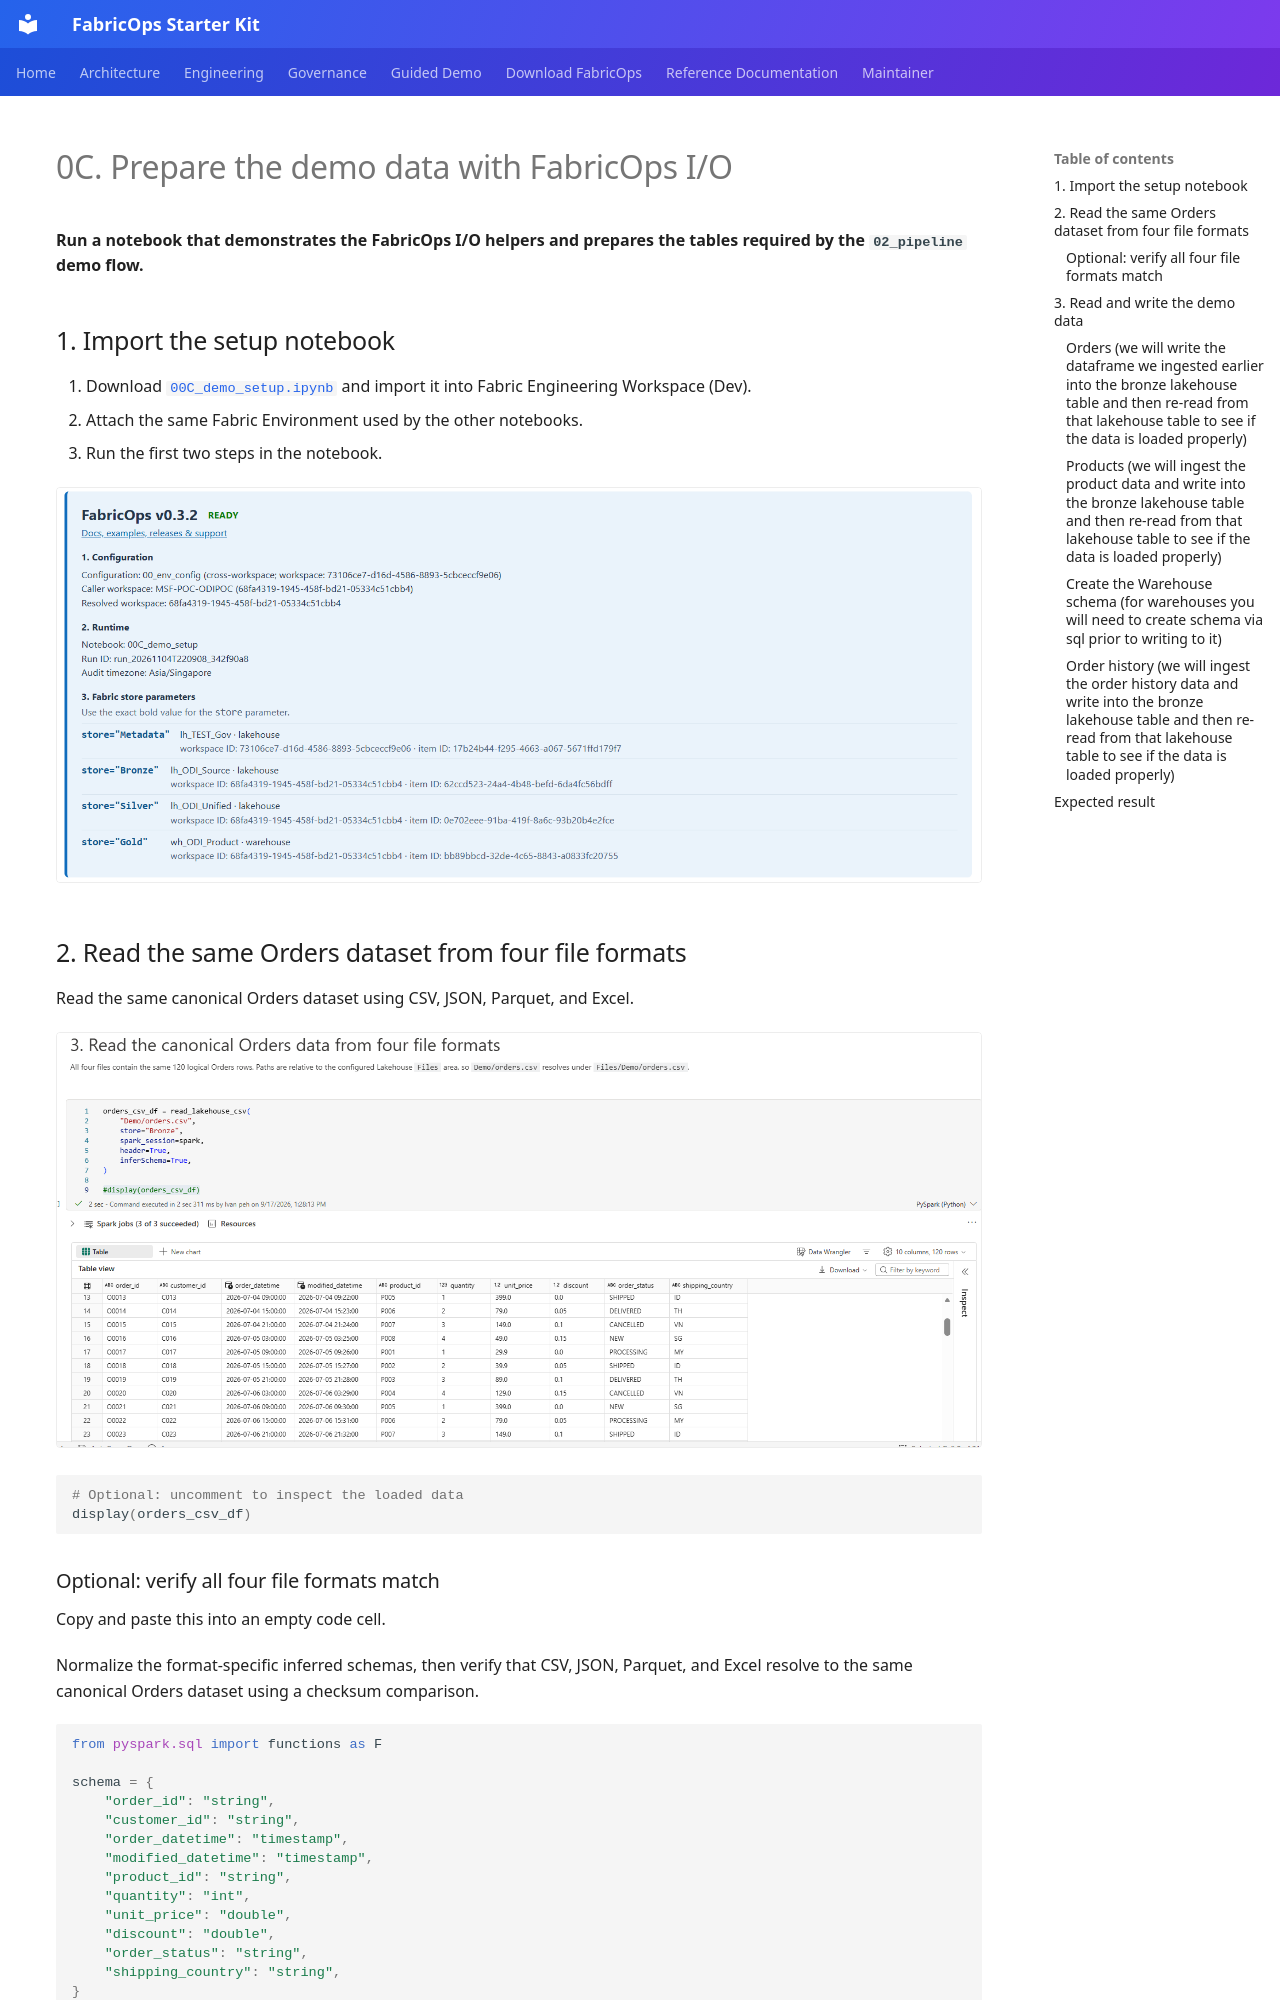

repository: Voycepeh/FabricOps-Starter-Kit · page: guided-demo/00C-prepare-demo-data/index.html · generator: mkdocs

# 0C. Prepare the demo data with FabricOps I/O

**Run a notebook that demonstrates the FabricOps I/O helpers and prepares the tables required by the `02_pipeline` demo flow.**

## 1. Import the setup notebook

1. Download [`00C_demo_setup.ipynb`](https://github.com/Voycepeh/FabricOps-Starter-Kit/blob/main/templates/DemoData/00C_demo_setup.ipynb) and import it into Fabric Engineering Workspace (Dev).
2. Attach the same Fabric Environment used by the other notebooks.
3. Run the first two steps in the notebook.

![Demo setup](../assets/00C/Demo%20Set%20Up.png)

## 2. Read the same Orders dataset from four file formats

Read the same canonical Orders dataset using CSV, JSON, Parquet, and Excel.

![Read CSV](../assets/00C/Read_csv.png)

```python
# Optional: uncomment to inspect the loaded data
display(orders_csv_df)
```
